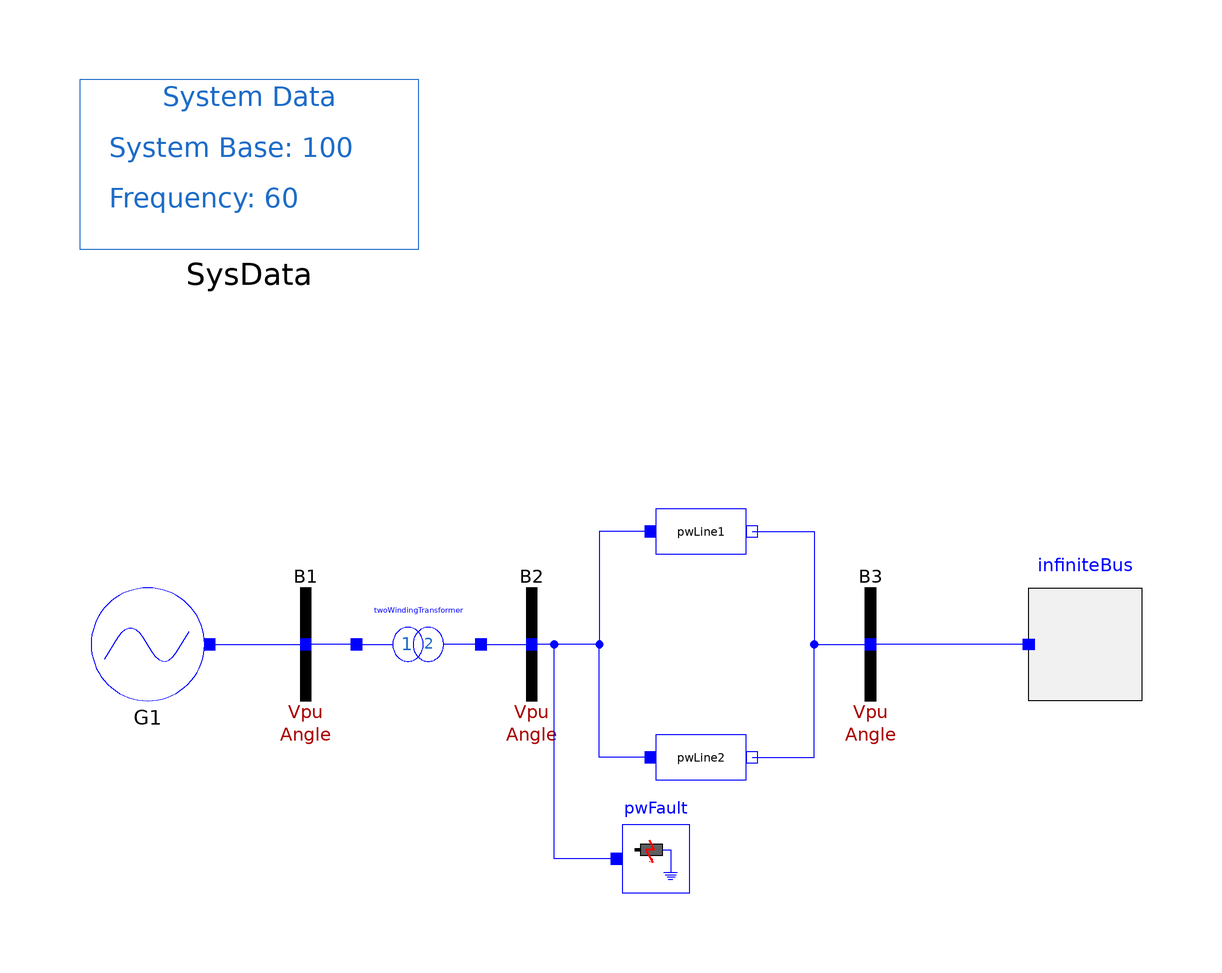

The Modelica model whose source follows is shown above as a component diagram (icons at their Placement, wires along their Line points).

model Network3 "Single machine infinite bus (SMIB) system simulated with GenEventTest-type generator and fault in bus B2 at t=0.5s."
    SMIB_Examples.Example_1.Generator.GenEventTest                 G1(P_0 = 1997.999, Q_0 = 967.92, V_0 = 1, V_b = 400, angle_0 = 28.3385)                    annotation (
        Placement(visible = true, transformation(origin = {-88, 0}, extent = {{-10, -10}, {10, 10}}, rotation = 0)));
    OpenIPSL.Electrical.Buses.Bus B1(displayPF=true) annotation (
        Placement(visible = true, transformation(origin = {-60, 0}, extent = {{-10, -10}, {10, 10}}, rotation = 0)));
    OpenIPSL.Electrical.Buses.Bus B2(displayPF=true) annotation (
        Placement(visible = true, transformation(origin = {-20, 0}, extent = {{-10, -10}, {10, 10}}, rotation = 0)));
    OpenIPSL.Electrical.Buses.Bus B3(displayPF=true) annotation (
        Placement(visible = true, transformation(origin = {40, 0}, extent = {{-10, -10}, {10, 10}}, rotation = 0)));
    inner OpenIPSL.Electrical.SystemBase SysData(S_b=100, fn=60) annotation (
        Placement(visible = true, transformation(origin = {-70, 85}, extent = {{-30, -15}, {30, 15}}, rotation = 0)));
    OpenIPSL.Electrical.Branches.PSAT.TwoWindingTransformer
        twoWindingTransformer(
        Sn=2220,
        V_b=400,
        Vn=400,
        rT=0.0,
        xT=0.15) annotation (
        Placement(visible = true, transformation(origin = {-40, 0}, extent = {{-10, -10}, {10, 10}}, rotation = 0)));
    OpenIPSL.Electrical.Branches.PwLine pwLine1(
        B=0.0,
        G=0.0,
        R=0.0,
        X=0.5*100/2220) annotation (
        Placement(visible = true, transformation(origin = {10, 20}, extent = {{-10, -10}, {10, 10}}, rotation = 0)));
    OpenIPSL.Electrical.Branches.PwLine pwLine2(
        B=0.0,
        G=0.0,
        R=0.0,
        X=0.93*100/2220) annotation (
        Placement(visible = true, transformation(origin = {10, -20}, extent = {{-10, -10}, {10, 10}}, rotation = 0)));
    OpenIPSL.Electrical.Buses.InfiniteBus infiniteBus(
        P_0=-1998,
        Q_0=87.066,
        V_0=0.90081,
        V_b=400,
        angle_0=0.0) annotation (
        Placement(visible = true, transformation(origin = {78, 0}, extent = {{10, -10}, {-10, 10}}, rotation = 0)));
    OpenIPSL.Electrical.Events.PwFault pwFault(
        R=0.0,
        X=0.01*100/2220,
        t1=0.5,
        t2=0.56) annotation (
        Placement(visible = true, transformation(origin = {2, -38}, extent = {{-6, -6}, {6, 6}}, rotation = 0)));
equation
      connect(infiniteBus.p, B3.p) annotation (
        Line(points = {{68, 0}, {40, 0}}, color = {0, 0, 255}));
      connect(pwFault.p, B2.p) annotation (
        Line(points={{-5,-38},{-16,-38},{-16,0},{-20,0}},          color = {0, 0, 255}));
      connect(pwLine1.p, B2.p) annotation (
        Line(points={{1,20},{-8,20},{-8,0},{-20,0}},          color = {0, 0, 255}));
      connect(pwLine2.p, B2.p) annotation (
        Line(points={{1,-20},{-8,-20},{-8,0},{-20,0}},          color = {0, 0, 255}));
      connect(pwLine2.n, B3.p) annotation (
        Line(points={{19,-20},{30,-20},{30,0},{40,0},{40,0}},            color = {0, 0, 255}));
      connect(pwLine1.n, B3.p) annotation (
        Line(points={{19,20},{30,20},{30,0},{40,0},{40,0}},            color = {0, 0, 255}));
      connect(twoWindingTransformer.n, B2.p) annotation (
        Line(points={{-29,0},{-20,0},{-20,0},{-20,0}},          color = {0, 0, 255}));
      connect(twoWindingTransformer.p, B1.p) annotation (
        Line(points={{-51,0},{-60,0},{-60,0},{-60,0}},          color = {0, 0, 255}));
      connect(G1.p, B1.p)
        annotation (Line(points={{-77,0},{-60,0}}, color={0,0,255}));
        annotation (
      experiment(
        StartTime=0,
        StopTime=10,
        Tolerance=1e-6,
        Interval=1e-4));
end Network3;